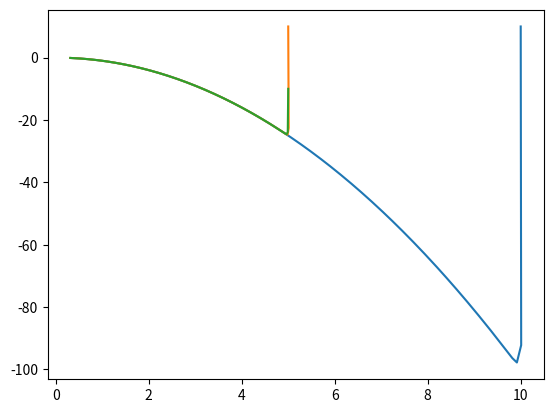
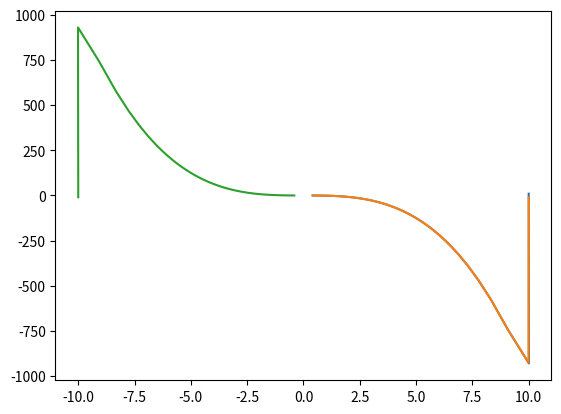

These charts were generated, in order, by the following Python code:
#!/usr/bin/env python3

from sympy import *
from sympy.solvers.ode.ode import odesimp
import matplotlib.pyplot as plt
import numpy as np
from scipy.integrate import odeint
init_printing()

lamb, T, mu = symbols("lamb, T, mu")
x = symbols("x:2:2")
x = [x[:2], x[2:]]
u = symbols("u:2")
alpha = 1+lamb*T**2/2-(lamb*T**2+lamb**2*T**4/4)


def psiv(psi, k):
    p = (psi(k+1)+alpha*psi(k))
    return p.subs(x[0][k+1], x[0][k]+T*x[1][k]).subs(x[1][k+1], x[1][k]+T*u[k])
    
def sol(psi, muv, lambv, Tv, starts):
    xx = np.zeros((3000, 2))
    xx[0] = starts
    sol = lambdify(((x[0][0], x[1][0]), mu, lamb, T), solve(psiv(psi, 0),u[0])[0])

    for i in range(2999):
        Tv = 0.001
        uu = sol(xx[i], 0, 1300000, Tv)
        xx[i+1] = 1*xx[i][0]+Tv*xx[i][1], 1*xx[i][1]+Tv*uu
    
    return xx


Tv = 0.001
lambv = 1300000
muv = 0
print("Альфа", alpha.subs(lamb, 1000000).subs(T, 0.001))

plt.figure(1)
xx = sol(lambda k: x[1][k]-mu+x[0][k]**2, muv, lambv, Tv, [10, 10])
plt.plot(xx[:,0], xx[:,1])
xx = sol(lambda k: x[1][k]-mu+x[0][k]**2, muv, lambv, Tv, [5, 10])
plt.plot(xx[:,0], xx[:,1])
xx = sol(lambda k: x[1][k]-mu+x[0][k]**2, muv, lambv, Tv, [5, -10])
plt.plot(xx[:,0], xx[:,1])
plt.show(block=False)

plt.figure(2)
xx = sol(lambda k: x[1][k]-mu*x[0][k]+x[0][k]**2, muv, lambv, Tv, [10, 10])
plt.plot(xx[:,0], xx[:,1])
xx = sol(lambda k: x[1][k]-mu*x[0][k]+x[0][k]**2, muv, lambv, Tv, [5, 10])
plt.plot(xx[:,0], xx[:,1])
xx = sol(lambda k: x[1][k]-mu*x[0][k]+x[0][k]**2, muv, lambv, Tv, [5, -10])
plt.plot(xx[:,0], xx[:,1])
plt.show(block=False)

plt.figure(3)
xx = sol(lambda k: x[1][k]-mu*x[0][k]+x[0][k]**3, muv, lambv, Tv, [10, 10])
plt.plot(xx[:,0], xx[:,1])
xx = sol(lambda k: x[1][k]-mu*x[0][k]+x[0][k]**3, muv, lambv, Tv, [10, -10])
plt.plot(xx[:,0], xx[:,1])
xx = sol(lambda k: x[1][k]-mu*x[0][k]+x[0][k]**3, muv, lambv, Tv, [-10, -10])
plt.plot(xx[:,0], xx[:,1])
plt.show()
